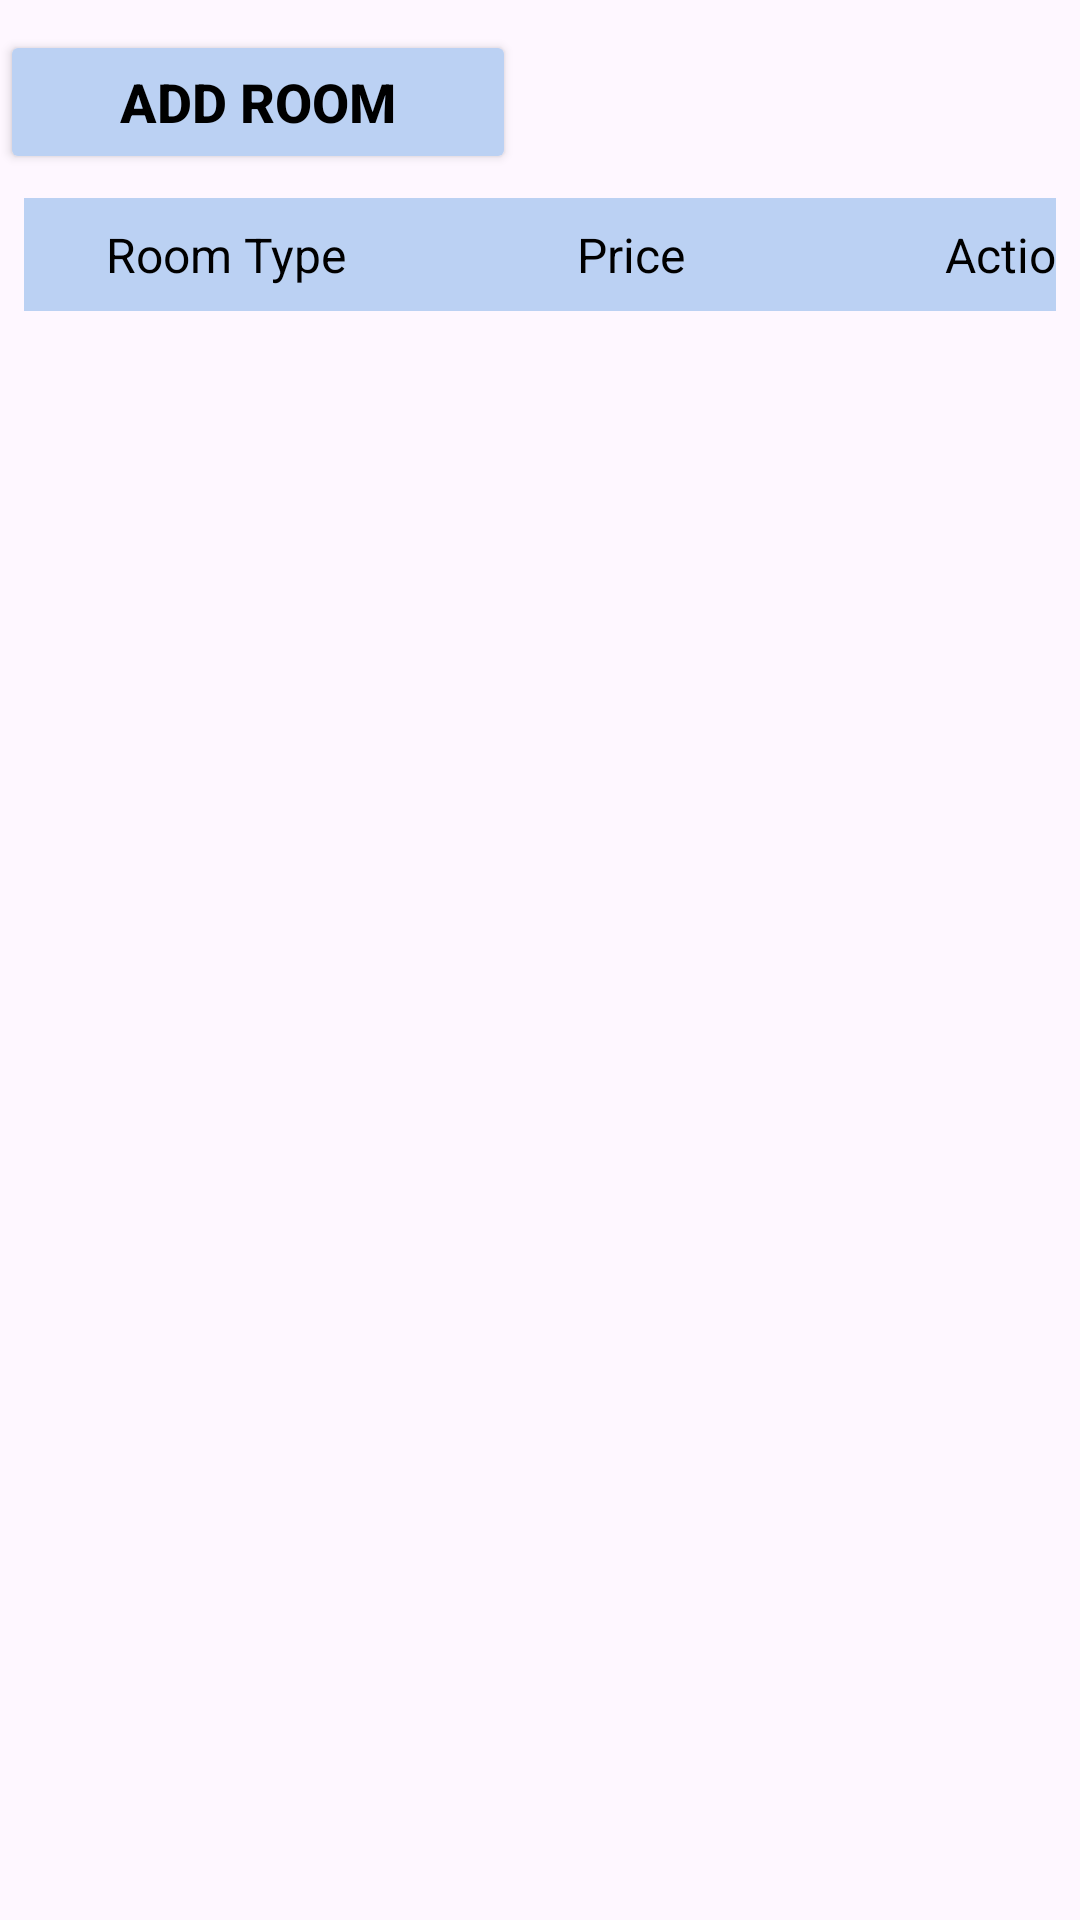

Here is an Android app screen rendered from its layout file. Give the layout XML and the strings, colors and styles it references.
<!-- AndroidManifest.xml: application theme Theme.HarshaModuleProject -->
<!-- res/layout/fragment_admin_home.xml -->
<?xml version="1.0" encoding="utf-8"?>
<LinearLayout xmlns:android="http://schemas.android.com/apk/res/android"
    android:layout_width="match_parent"
    android:layout_height="match_parent"
    xmlns:tools="http://schemas.android.com/tools"
    xmlns:app="http://schemas.android.com/apk/res-auto"
    android:layout_marginTop="60dp"
    android:orientation="vertical"
    tools:context="AdminHomeFragment">

    <Button
        android:id="@+id/addRoomButton"
        android:layout_width="wrap_content"
        android:layout_height="wrap_content"
        android:backgroundTint="@color/primary"
        android:paddingHorizontal="40dp"
        android:paddingVertical="10dp"
        android:text="Add Room"
        android:layout_marginTop="10dp"
        android:textSize="18sp"
        app:cornerRadius="10dp"
        android:textColor="@color/black"
        android:textStyle="bold"
        />

    <ScrollView
        android:layout_width="match_parent"
        android:layout_height="wrap_content">

        <TableLayout
            android:id="@+id/tableLayout"
            android:layout_gravity="center"
            android:layout_width="match_parent"
            android:layout_height="match_parent"
            android:layout_margin="8dp">

            
            <TableRow
                android:layout_width="match_parent"
                android:layout_height="wrap_content"
                android:background="@color/primary">



                <TextView
                    android:layout_width="135dp"
                    android:layout_height="wrap_content"
                    android:text="Room Type"
                    android:gravity="center"
                    android:textSize="16sp"
                    android:textColor="@android:color/black"
                    android:padding="8dp" />

                <TextView
                    android:layout_width="135dp"
                    android:layout_height="wrap_content"
                    android:text="Price"
                    android:gravity="center"
                    android:textSize="16sp"
                    android:textColor="@android:color/black"
                    android:padding="8dp" />

                
                
                
                
                
                
                

                <TextView
                    android:layout_width="120dp"
                    android:layout_height="wrap_content"
                    android:text="Action"
                    android:gravity="center"
                    android:textSize="16sp"
                    android:textColor="@android:color/black"
                    android:padding="8dp" />

            </TableRow>

        </TableLayout>
    </ScrollView>


</LinearLayout>
<!-- resources referenced by this layout -->
<resources>
  <color name="black">#FF000000</color>
  <color name="primary">#BBD1F3</color>
  <style name="Theme.HarshaModuleProject" parent="Base.Theme.HarshaModuleProject" />
  <style name="Base.Theme.HarshaModuleProject" parent="Theme.Material3.DayNight.NoActionBar">
          
          
      </style>
</resources>
